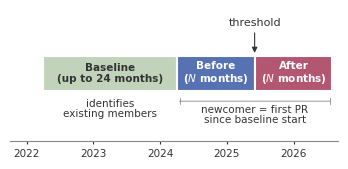

Generate this figure with matplotlib:
"""Schematic of the analysis windows (baseline | before | after) for a
hypothetical repository with the threshold in June 2025 and N = 14. Uses
the rules of analysis.py (BASELINE_MONTHS = 24, COLLECTION_START = 2022-01,
CUTOFF_MONTH = 2026-08). Reads no data.
"""

import matplotlib.pyplot as plt
import pandas as pd
import os

os.makedirs("figures", exist_ok=True)

START, CUTOFF, THR, BASELINE = (
    pd.Period("2022-01", "M"),
    pd.Period("2026-08", "M"),
    pd.Period("2025-06", "M"),
    24,
)
N = (CUTOFF - THR).n
start_before = THR - N
start_base = max(START, start_before - BASELINE)
x = lambda p: (p - START).n  # months since 2022-01

BLUE, ORANGE, SHADE, GRAY, LIGHT = "#5672b3", "#b35672", "#333333", "#888888", "#c2d3bb"
plt.rcParams.update({"font.size": 8, "font.family": "DejaVu Sans"})
# exact column width of the ACM sigconf template (241 pt)
fig, ax = plt.subplots(figsize=(241 / 72, 1.55))
WINDOWS = [
    (start_base, start_before, LIGHT, SHADE, "Baseline\n(up to 24 months)"),
    (start_before, THR, BLUE, "white", "Before\n($N$ months)"),
    (THR, CUTOFF, ORANGE, "white", "After\n($N$ months)"),
]
for a, b, color, txt, name in WINDOWS:
    ax.barh(0, x(b) - x(a), left=x(a), height=0.6, color=color, edgecolor="white", linewidth=1.5)
    ax.text(
        (x(a) + x(b)) / 2,
        0,
        name,
        ha="center",
        va="center",
        color=txt,
        fontsize=7.5,
        fontweight="bold",
        linespacing=1.1,
    )
ax.text(
    (x(start_base) + x(start_before)) / 2,
    -0.42,
    "identifies\nexisting members",
    ha="center",
    va="top",
    color=SHADE,
    fontsize=7.5,
    linespacing=1.1,
)
ax.annotate(
    "",
    xy=(x(start_before), -0.47),
    xytext=(x(CUTOFF), -0.47),
    arrowprops={"arrowstyle": "|-|", "color": GRAY, "lw": 0.6, "mutation_scale": 2},
)
ax.text(
    (x(start_before) + x(CUTOFF)) / 2,
    -0.52,
    "newcomer = first PR\nsince baseline start",
    ha="center",
    va="top",
    color=SHADE,
    fontsize=7.5,
    linespacing=1.1,
)
ax.annotate(
    "threshold",
    xy=(x(THR), 0.3),
    xytext=(x(THR), 0.78),
    ha="center",
    va="bottom",
    fontsize=8,
    color=SHADE,
    arrowprops={"arrowstyle": "-|>", "color": SHADE, "lw": 0.8},
)
years = [pd.Period(f"{a}-01", "M") for a in range(2022, 2027)]
ax.set_xticks([x(p) for p in years], [str(p.year) for p in years], fontsize=7.5)
ax.set_xlim(-3, x(CUTOFF) + 1)
ax.set_ylim(-1.15, 1.08)
ax.set_yticks([])
for s in ("top", "right", "left"):
    ax.spines[s].set_visible(False)
ax.spines["bottom"].set_color(GRAY)
ax.tick_params(axis="x", colors=SHADE, length=2)
fig.subplots_adjust(left=0.01, right=0.99, top=0.99, bottom=0.14)
for ext in ("pdf", "png"):
    fig.savefig(f"figures/windows_timeline.{ext}", dpi=300)
